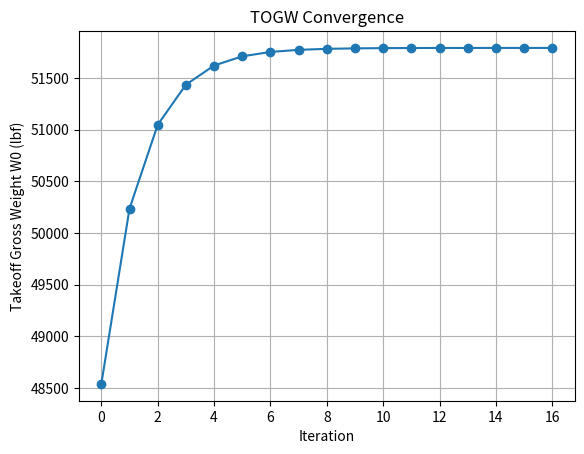
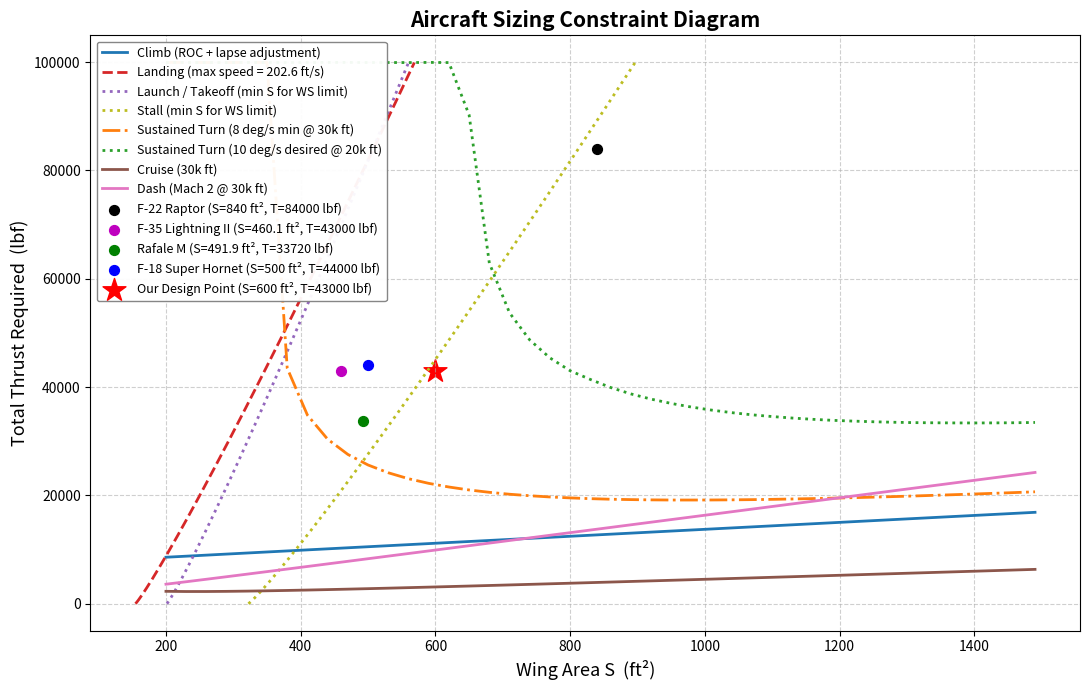

These figures' Python source, in order:
import numpy as np
import matplotlib.pyplot as plt
import math

# Parameters:

# Design Point
T_Design = 43000 # lbf
S_Design = 600 # ft^2
Clean_Cd0 = 0.00766

# Weight Calculations
TOGW_Guess = 45000 # lbf
wing_area = 550 # ft^2
horiz_tail_area = 77.7 # ft^2
vert_tail_area = 86.21 # ft^2
wet_area_fuse = 407 # ft^2
number_of_engines = 1
t_0 = 43000 # Initial thrust guess per engine in lbf 
MaxLD = 13 # Maximum Lift to Drag Ratio
Range = 1400 # Range in nautical miles
Endurance = 0.333 # Loiter time in hours
Ct = 0.889 # Thrust specific fuel consumption in lb/hr/lbf
CruiseSpeed = 550 # Cruise speed in nm/hr
WingAreaGrid = list(range(200, 1500, 30)) # Grid of wing areas to evaluate in ft^2
ThrustGrid = list(range(0,100000,100)) # Grid of thrust values to evaluate in lbf

# Climb Constraint 
Ks = 1.8 # Stall speed factor
e = 0.5398 # Oswald efficiency factor (Typical value for fighter))
AR = 2.227 # Aspect Ratio from OpenVSP
K =  1/(math.pi*e*AR) # Induced drag factor
Climb_Cd0 = Clean_Cd0 + 0.015 # Adjust coefficient of drag for takeoff flaps
Takeoff_Clmax = 1.77 # Slide 11 Preliminary sizing lecture part 2
ROC = 200 # Rate of _ ft/min
V_horizontal = 500 * 1.68781  # Climb airspeed knots to ft/s
V_horizontal_min = V_horizontal * 60  # Climb airspeed in ft/min
Climb_Gradient = ROC / V_horizontal_min # Climb gradient
rhoTropicalDay = 0.00219 # Air density at sea level on a tropical day in slugs/ft^3 (for landing constraint)

# Landing Constraint
maxLandSpeed = 202.6 # Max landing speed in feet per second 
Landing_Clmax = 2.6

# Launch Constraint
Vend = 135 # Catapult end speed in knots with a 67,000 GTOW and a 210 CSV setting on the catapult 
Vwod = 0 # Wind speed over the deck in knots (Assumed 0 for worst case scenario)
Vthrust = 10 # Velocity added by engine thrust during catapult launch (Assumed to be 10 knots per Raymer page 136)
Vendfps = 1.6878 * Vend # This converts knots to feet per second
Vwodfps = 1.6878 * Vwod # This converts knots to feet per second
Vthrustfps = 1.6878 * Vthrust # This converts knots to feet per second
Takeoff_Clmax = 2.6 # Clmax at takeoff per slide 11 of preliminary sizing part 2

# Stall Constraint
Vstall = 120 # Target stall speed in knots
Vstallfps = 1.6878 * Vstall # Stall speed in feet per second
Stall_Clmax = 1.96 # Maximum cl based on slide 11 of pleminiary sizing part 2

# Maneuver Constraint
TurnRate = 0.139626 # in Rad/s based on rfp minimum of 8 deg/s
TurnRate_10deg = 0.174533 # in Rad/s based on rfp preference of 10 deg/s
g_20k = 32.113 # ft/s^2 (gravitational acceleration)
Vturn = 500 # Velocity during the maneuver in knots
Vturnfps = 1.6878 * Vturn # Velocity during the maneuver in feet per second
rho_20k = 0.001267 # slug/ft^3 at 20k feet per rfp maneuver altitude
rho_30k = 0.000891 # slug/ft^3 at 30k feet 
MidMissionFuelFraction =  0.83 # Fuel fraction halfway through cruise portion of mission (This is based on the rfp requirements for maneuvering being done at "mid mission weight")
TakeoffFuelFraction = 0.99 # Fuel fraction from assignment2code
ClimbFuelFraction = 0.96 # Fuel fraction from assignment2code
ThrustReduction =  0.8 # Thrust reduction factor at cruise (due to altitude and speed)

# Cruise Constraint
Cruisefps = CruiseSpeed * 1.6878 # Cruise speed in feet per second
q_cruise = 0.5 * rho_30k * (Cruisefps**2) 
CruiseFuelFraction = TakeoffFuelFraction * ClimbFuelFraction * MidMissionFuelFraction
CruiseThrustReduction = 0.8 # Thrust reduction factor at cruise (due to altitude and speed)

# Dash Constraint
DashSpeed = 1150 # Dash speed in knots (Mach 2 at 30k ft)
DashSpeedfps = DashSpeed * 1.6878 # Dash speed in feet per second
q_dash = 0.5 * rho_30k * (DashSpeedfps**2)



# Calculates weight of the crew
NumberOfPilots = 1 # Number of pilots
WeightOfPilot = 250 # Weight of pilot in lbf
WeightCrew = NumberOfPilots * WeightOfPilot

# Caluculates weight of the payload
MK83JDAM = 1000 # Weight of the MK-83 JDAM missle  in lbf
AIM9X = 190 # Weight of AIM-9X missle in lbf
MK83Quantity = 4 # Quantity of MK83 Missles
AIM9XQuantity = 2 # Quantity of AIM9x
Avionics = 2500 # Weight of avionics per RFP
WeightPayload = (MK83JDAM * MK83Quantity) + (AIM9X * AIM9XQuantity) + Avionics # Weight of paylod (which in this case is just armament)

# Engine weight calculation 
def Engine_Weight_Calculation(T_0):
    W_eng_dry = 0.521 * T_0**0.9
    W_eng_oil = 0.082 * T_0**0.65
    W_eng_rev = 0.034 * T_0
    W_eng_control = 0.26 * T_0**0.5
    W_eng_start = 9.33 * (W_eng_dry/1000) ** 1.078
    W_eng = W_eng_dry + W_eng_oil + W_eng_rev + W_eng_control + W_eng_start
    return W_eng

# Empty weight calculation
def Empty_Weight_Calculation(WingArea, HorizTailArea, VertTailArea, WetAreaFuse, TOGW_Guess, T_0 , NumberOfEngines):
    WingWeight = WingArea * 9
    HorizTailWeight = HorizTailArea * 4
    VertTailWeight = VertTailArea * 5.3
    FuseWeight = WetAreaFuse * 4.8
    LandingGearWeight = 0.045 * TOGW_Guess
    EWeight = Engine_Weight_Calculation(T_0)
    EngineWeight = EWeight * NumberOfEngines * 1.3
    AllElse = 0.17 * TOGW_Guess
    W_empty = WingWeight + HorizTailWeight + VertTailWeight + FuseWeight + LandingGearWeight + EngineWeight + AllElse
    return W_empty

# Weight Fraction Calculation 
def Weight_Fraction_Calculation(MaxLD, Range, Endurance, Ct, V):
    L_D = 0.94 * MaxLD
    W3_W2 = np.exp((-Range*Ct) / (V*L_D))  # cruise
    W4_W3 = np.exp((-Endurance*Ct) / (L_D))    # loiter/descent
    W1_W0 = 0.970   # engine start & takeoff
    W2_W1 = 0.96   # climb
    W5_W4 = 0.995   # landing
    W5_W0 = W5_W4 * W4_W3 * W3_W2 * W2_W1 * W1_W0
    Wf_W0 = (1 - W5_W0) * 1.06    # compute fuel fraction
    return Wf_W0

# Weight Inner Loop Calculation Definition 
def Weight_Inner_Loop(TOGW_Guess, WingArea, HorizTailArea, VertTailArea, WetAreaFuse, NumberOfEngines, WeightCrew, WeightPayload, T_0, err=1e-6, max_iter=1000):
    W0_history = []
    delta = np.inf
    it = 0
    while delta > err and it < max_iter:
        # 1) Fuel Fraction
        Wf_W0 = Weight_Fraction_Calculation(MaxLD, Range, Endurance, Ct, CruiseSpeed)
        FuelWeight = Wf_W0 * TOGW_Guess

        # 2) Empty Weight
        EmptyWeight = Empty_Weight_Calculation(WingArea, HorizTailArea, VertTailArea, WetAreaFuse, TOGW_Guess, T_0 , NumberOfEngines)

        # 3) New Gross Weight
        NewEmptyWeight = EmptyWeight + WeightCrew + WeightPayload + FuelWeight
        W0_history.append(NewEmptyWeight)

        # 4) convergence check
        delta = abs(NewEmptyWeight - TOGW_Guess) / max(abs(NewEmptyWeight), 1e-9)

        # 5) update
        TOGW_Guess = NewEmptyWeight
        it += 1

    converged = (delta <= err)
    print(FuelWeight)
    return TOGW_Guess, converged, it, np.array(W0_history)

W0, conv, it, hist = Weight_Inner_Loop(TOGW_Guess, wing_area,horiz_tail_area, vert_tail_area,wet_area_fuse, number_of_engines, WeightCrew, WeightPayload, t_0)


# Plots weight convergence
print('Converged TOGW =', W0, 'lbf')
plt.figure()
plt.plot(hist, marker='o')
plt.xlabel("Iteration")
plt.ylabel("Takeoff Gross Weight W0 (lbf)")
plt.title("TOGW Convergence")
plt.grid(True)
plt.show()

#=======================================================================================

# Climb Loop
def outer_loop_climb_constraint(WingAreaGrid, TOGW_Guess, t_0, tol_T_rel=1e-3, max_iter_T=60, relax=0.4):
   
    T_Converged_Climb = [] # Allocates space for converged thrust values for climb constraint
    TOGW_Converged_Climb = [] # Allocates space for converged TOGW values for climb constraint
   
   # Calculates the required thrust-to-weight ratio for climb constraint (this is a constant)
    climb_initial = (Ks**2 * Climb_Cd0 / Takeoff_Clmax) + (K * (Takeoff_Clmax / Ks**2)) + Climb_Gradient
    TW_req = climb_initial * (1 / 0.8) * (1 / 0.99)
    
    # Loop
    for S_wing in WingAreaGrid:

        T_total = t_0 * number_of_engines # Current total thrust for iteration 
        
        for iter_outer in range(max_iter_T):
            T0_per_engine = T_total / number_of_engines
            
            W0, converged_inner, it_inner,_ = Weight_Inner_Loop(
                TOGW_Guess,
                S_wing,
                horiz_tail_area,
                vert_tail_area,
                wet_area_fuse,
                number_of_engines,
                WeightCrew,
                WeightPayload,
                T0_per_engine
            )
            
            # Check if this iteration has enough thrust to satisfy the constraint
            WS = W0 / S_wing
            T_req = TW_req * W0
            rel_error = abs(T_req - T_total) / max(abs(T_total), 1e-6)
            
            if rel_error < tol_T_rel:
                T_Converged_Climb.append(T_req)
                TOGW_Converged_Climb.append(W0)
                break
            
            T_total = (1 - relax) * T_total + relax * T_req
        
        else:
            T_Converged_Climb.append(T_req)
            TOGW_Converged_Climb.append(W0)
    
    return np.array(T_Converged_Climb), np.array(TOGW_Converged_Climb)

# Runs climb constraint
T_Converged_Climb, TOGW_Converged_Climb = outer_loop_climb_constraint(WingAreaGrid, TOGW_Guess, t_0, tol_T_rel=1e-3, max_iter_T=60, relax=0.4)


# Landing Loop
def outer_loop_landing_constraint(ThrustGrid, TOGW_Guess, maxLandSpeed, Landing_Clmax, RhoTropicalDay):
    
    tolerance = 10**(-6)
    maxLandSpeed = maxLandSpeed + 25.3 # Adds 15 kts wind over deck in ft/s
    S_Converged_Landing = []
    
    for T in ThrustGrid:
        S_wing = 1 # Starting point for wing area convergence in ft^2
        delta = 2*tolerance # Initilize delta to be larger than tolerance 
        while delta > tolerance:
             # Calculate new TOGW based on current wing area 
             W0, wconv, it_w, W0_hist = Weight_Inner_Loop(TOGW_Guess, S_wing, horiz_tail_area, vert_tail_area, wet_area_fuse, number_of_engines, WeightCrew, WeightPayload, T)
             
             # Calculate "no fuel" Weight based on current wing area and new TOGW
             EmptyWeight = Empty_Weight_Calculation(S_wing, horiz_tail_area, vert_tail_area, wet_area_fuse, W0, T, number_of_engines) + WeightCrew + WeightPayload
             
             # Calculate weight of fuel remaining on landing (25% of maximum fuel weight)
             fuelWeightLand = (W0 - EmptyWeight)*0.25

             # Calculates landing weight based on empty weight and fuel remaining on landing 
             landWeight =  fuelWeightLand + EmptyWeight

             # Calculate required wing area based on landing weight and landing speed constraint
             S_req = 2*landWeight/(RhoTropicalDay*((maxLandSpeed/1.15)**2)*Landing_Clmax)
             delta = abs(S_req - S_wing)
             S_wing = S_req
        S_Converged_Landing.append(S_wing)
    return np.array(S_Converged_Landing)  

# Runs landing constraint
S_Converged_Landing = outer_loop_landing_constraint(ThrustGrid, TOGW_Guess, maxLandSpeed, Landing_Clmax, rhoTropicalDay)

# Launch/stall loop
# Calculate the two maximum wing loadings (Launch is from Raymer page 136)
WS_max_launch = 0.5 * rhoTropicalDay * ((Vendfps + Vwodfps + Vthrustfps)**2) * Takeoff_Clmax / 1.21
WS_max_stall  = 0.5 * rhoTropicalDay * (Vstallfps ** 2) * Stall_Clmax

S_min_launch = []
T_for_plot = []
S_min_stall = []
T_for_plotstall = []

for T_total in ThrustGrid:

    T0 = T_total / number_of_engines
    
    # Get converged TOGW for each thrust level
    W0, converged, _, _ = Weight_Inner_Loop(
        TOGW_Guess,
        wing_area,         
        horiz_tail_area,
        vert_tail_area,
        wet_area_fuse,
        number_of_engines,
        WeightCrew,
        WeightPayload,
        T0,
        err=1e-5,
        max_iter=1000
    )
    
    # Minimum wing area required to meet each constraint
    S_req_launch = W0 / WS_max_launch 
    S_req_stall  = W0 / WS_max_stall  
    
   # Build arrays for plotting
    S_min_launch.append(S_req_launch)
    S_min_stall.append(S_req_stall)
    T_for_plot.append(T_total)
    T_for_plotstall.append(T_total)

    
 

# Maneuver Constraint Equation Definition
def Sustained_Turn_Constraint(TurnRate, g, Vturnfps, Clean_Cd0, K, Wing_Loading, rho_30k, MidMissionFuelFraction, TakeoffFuelFraction, ClimbFuelFraction, ThrustReduction):
    n = math.sqrt(((TurnRate * Vturnfps) / g)**2 + 1)
    q = 0.5 * rho_30k * (Vturnfps**2)
    Wing_LoadingTurn = Wing_Loading * TakeoffFuelFraction * ClimbFuelFraction * MidMissionFuelFraction 
    
    # Required T/W at maneuver alt
    TW_turn = (q * Clean_Cd0 / Wing_LoadingTurn) + (K * (n**2) * Wing_LoadingTurn / q)
    
    # Correct back to Sea Level Static T/W (T0/W0)
    TW_SLS = TW_turn * (TakeoffFuelFraction * ClimbFuelFraction * MidMissionFuelFraction / ThrustReduction)
    return TW_SLS

# Maneuver Loop
def outer_loop_maneuver_constraint(
        WingAreaGrid,
        TOGW_Guess,
        ThrustPerEngine,      
        TurnRate_input,
        tol_T_rel=1e-3,       
        max_iter_T=60,
        relax=0.4):           

    T_Converged_Maneuver = []

    for WingArea in WingAreaGrid:

        T_total = ThrustPerEngine * number_of_engines   # starting guess

        for k in range(max_iter_T):

            T0_per_engine = T_total / number_of_engines

            # Inner weight loop
            Final_TOGW, Converged, Iterations, _ = Weight_Inner_Loop(
                TOGW_Guess,
                WingArea,
                horiz_tail_area,      
                vert_tail_area,
                wet_area_fuse,
                number_of_engines,
                WeightCrew,
                WeightPayload,
                T0_per_engine         
            )

            WingLoading = Final_TOGW / WingArea

            # Get required T/W from turn function
            TW_maneuver = Sustained_Turn_Constraint(
                TurnRate_input, g_20k, Vturnfps, Clean_Cd0, K,
                WingLoading, rho_20k,
                MidMissionFuelFraction, TakeoffFuelFraction,
                ClimbFuelFraction, ThrustReduction
            )
            T_required = TW_maneuver * Final_TOGW
            if T_required > 100000:
                T_required = 100000 # Cap required thrust to avoid numerical issues in convergence

            rel_error = abs(T_required - T_total) / max(abs(T_total), 1e-9)

            if rel_error < tol_T_rel:
                break

            # Relaxation (same as your climb constraint)
            T_total = (1 - relax) * T_total + relax * T_required

        # After inner iterations, store the result
        T_Converged_Maneuver.append(T_total)

    return np.array(T_Converged_Maneuver)

# Run Maneuver Constraint Loop
T_Converged_Maneuver = outer_loop_maneuver_constraint(WingAreaGrid, TOGW_Guess, t_0, TurnRate, tol_T_rel=1e-3, max_iter_T=60, relax=0.4)
    
# Run Maneuver Constraint Loop For 10 deg/s
T_Converged_Maneuver10 = outer_loop_maneuver_constraint(WingAreaGrid, TOGW_Guess, t_0, TurnRate_10deg, tol_T_rel=1e-3, max_iter_T=60, relax=0.4)
    
def cruise_TW_req_SLS(WingLoading_W0S, q_cruise, CD0_cruise,
                      FuelFrac_cruise, ThrustReduction_cruise):
    WS_cruise = WingLoading_W0S * FuelFrac_cruise
    TW_alt = (q_cruise * CD0_cruise) / WS_cruise + (K * WS_cruise) / q_cruise
    TW_SLS = TW_alt * (FuelFrac_cruise / ThrustReduction_cruise)
    return TW_SLS

# Cruise Constraint Loop
def outer_loop_cruise_constraint(
   WingAreaGrid,
   TOGW_Guess,
   t_0,
   Clean_Cd0,    
    q_cruise,
    FuelFrac_cruise, 
    ThrustReduction_cruise,
    tol_T_rel=1e-3,
    max_iter_T=60,
    relax=0.4
):
    T_Converged_Cruise = []

    for S_wing in WingAreaGrid:

        for iter_outer in range(max_iter_T):

            T_total = t_0 * number_of_engines  # Reset thrust for this wing area

            W0, converged_inner, it_inner, _ = Weight_Inner_Loop(
                TOGW_Guess,
                S_wing,
                horiz_tail_area,
                vert_tail_area,
                wet_area_fuse,
                number_of_engines,
                WeightCrew,
                WeightPayload,
                t_0
            )

            WS_W0 = W0 / S_wing  # W0/S

            TW_req_SLS = cruise_TW_req_SLS(
                WS_W0,
                q_cruise,
                Clean_Cd0,
                CruiseFuelFraction,
                CruiseThrustReduction
            )

            T_req = TW_req_SLS * W0

            rel_error = abs(T_req - T_total) / max(abs(T_total), 1e-6)
            if rel_error < tol_T_rel:
                T_Converged_Cruise.append(T_req)
                break

            t_0 = (1 - relax) * t_0 + relax * T_req

        else:
            T_Converged_Cruise.append(T_req)

    return np.array(T_Converged_Cruise)

# runs cruise constraint

T_Converged_Cruise = outer_loop_cruise_constraint(
    WingAreaGrid,
    TOGW_Guess,
    t_0,
    Clean_Cd0,   
    q_cruise,
    CruiseFuelFraction,
    CruiseThrustReduction,
    tol_T_rel=1e-3,
    max_iter_T=60,
    relax=0.4
)

# Runs Dash Constraint Using Cruise Loop With Different Input Data

T_Converged_Dash = outer_loop_cruise_constraint(
    WingAreaGrid,
    TOGW_Guess,
    t_0,
    Clean_Cd0,   
    q_dash,
    CruiseFuelFraction,
    CruiseThrustReduction,
    tol_T_rel=1e-3,
    max_iter_T=60,
    relax=0.4
)




# Fighter T vs S comparison data

S_F22 = 840 # ft^2
T_W_F22 = 1.4 # F-22 Raptor has a thrust-to-weight ratio of about 1.4 at takeoff
TOGW_F22 = 60000 # lbf
T_F22 = T_W_F22 * TOGW_F22 # lbf

S_F35 = 460.05
T_F35 = 43000

S_DRM = 45.7*10.764 # Wing Area for Dassalt Rafale M (m^2 ---> ft^2)
T_DRM = 16860*2 # Thrust for Dassault Rafale M (lbf)

S_F18 = 500 # F-18 wing area(ft^2)
T_F18 = 44000 # F-18 thrust (lbf)



# =============================================================================
#   FINAL CONSTRAINT DIAGRAM + SUMMARY OUTPUT
# ============================================================================


# ─── Combined Constraint Diagram ────────────────────────────────────────────
plt.figure(figsize=(11, 7))

# Climb constraint
plt.plot(WingAreaGrid, T_Converged_Climb,
         linestyle='-', linewidth=2.0, color='C0',
         label='Climb (ROC + lapse adjustment)')

# Landing constraint
plt.plot(S_Converged_Landing, ThrustGrid,
         linestyle='--', linewidth=2.0, color='C3',
         label=f'Landing (max speed = {maxLandSpeed:.1f} ft/s)')

# Launch / Takeoff constraint
plt.plot(S_min_launch, T_for_plot,
         linestyle=':', linewidth=2.0, color='C4',
         label='Launch / Takeoff (min S for WS limit)')

# Stall Constraint
plt.plot(S_min_stall, T_for_plotstall,
         linestyle=':', linewidth=2.0, color='C8',
         label='Stall (min S for WS limit)')

# Sustained Turn (8 deg/s)
plt.plot(WingAreaGrid, T_Converged_Maneuver,
         linestyle='-.', linewidth=2.0, color='C1',
         label='Sustained Turn (8 deg/s min @ 30k ft)')

# Sustained Turn (10 deg/s)
plt.plot(WingAreaGrid, T_Converged_Maneuver10,
         linestyle=':', linewidth=2.0, color='C2',
         label='Sustained Turn (10 deg/s desired @ 20k ft)')

# Cruise constraint
plt.plot(WingAreaGrid, T_Converged_Cruise,
         linestyle='-', linewidth=2.0, color='C5',
         label='Cruise (30k ft)')

# Dash constraint
plt.plot(WingAreaGrid, T_Converged_Dash,
         linestyle='-', linewidth=2.0, color='C6',
         label='Dash (Mach 2 @ 30k ft)')




# Example aircraft (keep stars only)
plt.scatter(S_F22, T_F22, color='k', marker='o', s=50,
            label=f'F-22 Raptor (S={S_F22:.0f} ft², T={T_F22:.0f} lbf)')
plt.scatter(S_F35, T_F35, color='m', marker='o', s=50,
            label=f'F-35 Lightning II (S={S_F35:.1f} ft², T={T_F35:.0f} lbf)')
plt.scatter(S_DRM, T_DRM, color='g', marker='o', s=50,
            label=f'Rafale M (S={S_DRM:.1f} ft², T={T_DRM:.0f} lbf)')
plt.scatter(S_F18, T_F18, color='b', marker='o', s=50,
            label=f'F-18 Super Hornet (S={S_F18:.0f} ft², T={T_F18:.0f} lbf)')

# Our chosen design point 
plt.scatter(S_Design, T_Design, color='r', marker='*', s=300,
            label=f'Our Design Point (S={S_Design:.0f} ft², T={T_Design:.0f} lbf)')

# Formatting
plt.xlabel("Wing Area S  (ft²)", fontsize=13)
plt.ylabel("Total Thrust Required  (lbf)", fontsize=13)
plt.title("Aircraft Sizing Constraint Diagram", fontsize=15, fontweight='bold')
plt.grid(True, linestyle='--', alpha=0.6)
plt.legend(fontsize=9, loc='upper left', framealpha=0.95, edgecolor='gray',
           ncol=1, columnspacing=1.0, labelspacing=0.5)
plt.tight_layout()
plt.show()
